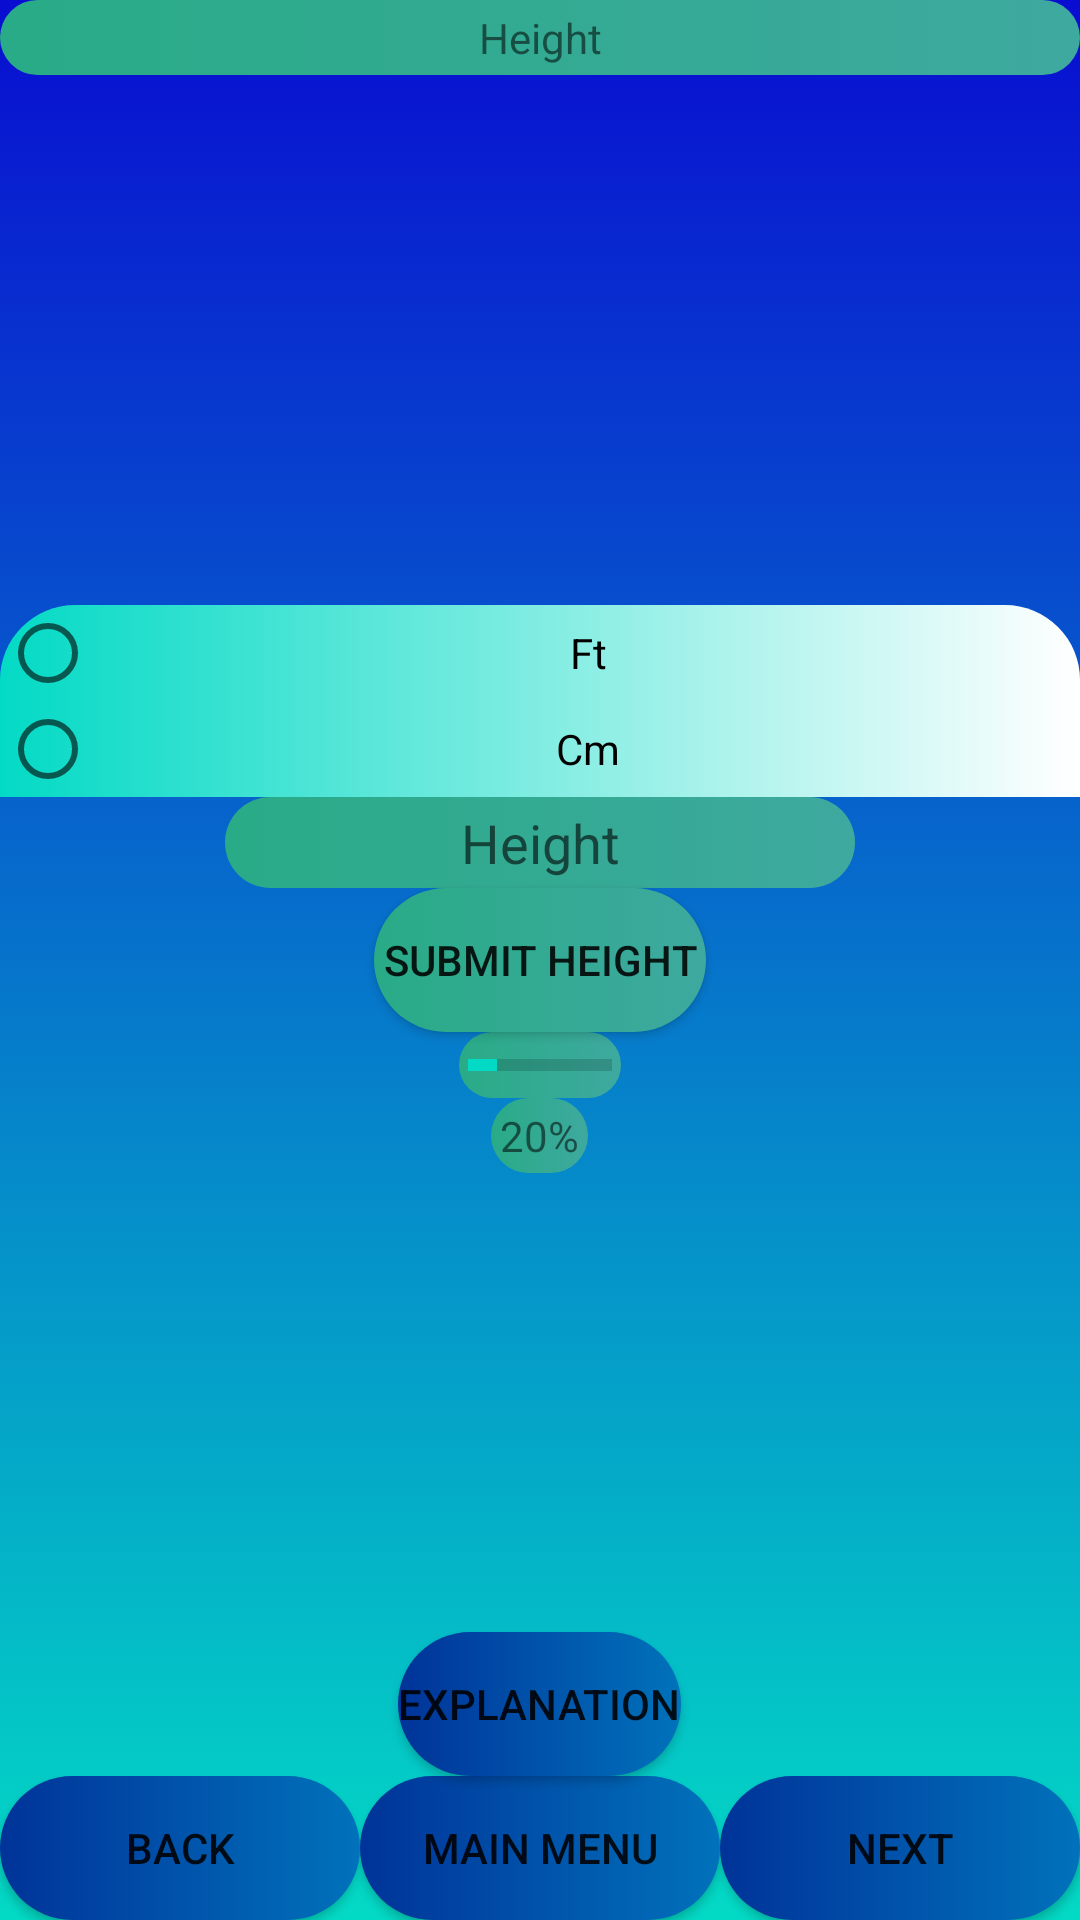

Produce the Android XML layout that renders to this screen, including the resource entries it uses.
<!-- AndroidManifest.xml: application theme AppTheme -->
<!-- res/layout/activity_q_height.xml -->
<?xml version="1.0" encoding="utf-8"?>
<RelativeLayout xmlns:android="http://schemas.android.com/apk/res/android"
    xmlns:app="http://schemas.android.com/apk/res-auto"
    xmlns:tools="http://schemas.android.com/tools"
    android:layout_width="match_parent"
    android:layout_height="match_parent"
    tools:context=".QHeight">

    <include
        android:id="@+id/bottombar"
        layout="@layout/question_defualt"
        android:layout_width="fill_parent"
        android:layout_height="wrap_content"
        android:layout_alignParentTop="true" />

    <TextView
        android:layout_width="match_parent"
        android:layout_height="wrap_content"
        android:padding="3dp"
        android:background="@drawable/bright_color_text_for_dark_background"
        android:gravity="center"
        android:layout_centerHorizontal="true"
        android:text="@string/Question3"
        />




    <RadioGroup

        android:id="@+id/radioGroup"
        android:layout_width="match_parent"
        android:layout_height="wrap_content"
        android:gravity="center"
        android:layout_centerHorizontal="true"
        android:layout_above="@+id/Fill_Height"
        android:layout_weight="1"
        android:background="@drawable/login_background"
        android:orientation="vertical">

        <RadioButton
            android:id="@+id/Ft"
            android:layout_width="match_parent"
            android:layout_height="wrap_content"
            android:layout_weight="1"
            android:gravity="center"
            android:text="@string/Ft" />

        <RadioButton
            android:id="@+id/Cm"
            android:layout_width="match_parent"
            android:layout_height="wrap_content"
            android:layout_weight="1"
            android:gravity="center"
            android:text="@string/Cm" />


    </RadioGroup>

    <EditText
        android:id="@+id/Fill_Height"
        android:layout_width="wrap_content"
        android:layout_height="wrap_content"
        android:layout_above="@+id/Height_button"
        android:layout_centerHorizontal="true"
        android:ems="10"
        android:text="@string/Fill_Height"
        android:padding="3dp"
        android:background="@drawable/bright_color_text_for_dark_background"
        android:gravity="center"
        android:hint="Height"
        android:inputType="numberDecimal"/>

    <Button
        android:id="@+id/Height_button"
        android:layout_width="wrap_content"
        android:layout_height="wrap_content"
        android:padding="3dp"
        android:background="@drawable/bright_color_text_for_dark_background"
        android:gravity="center"
        android:layout_centerVertical="true"
        android:layout_centerHorizontal="true"
        android:text="@string/Height_button" />

    <ProgressBar
        style="?android:attr/progressBarStyleHorizontal"
        android:layout_width="wrap_content"
        android:layout_height="wrap_content"
        android:padding="3dp"
        android:background="@drawable/bright_color_text_for_dark_background"
        android:layout_below= "@+id/Height_button"
        android:layout_centerHorizontal="true"
        android:progress="20"
        android:id="@+id/Height_ProgressBar"
        />

    <TextView
        android:id="@+id/ProgressPercentage"
        android:layout_width="wrap_content"
        android:layout_height="wrap_content"
        android:padding="3dp"
        android:background="@drawable/bright_color_text_for_dark_background"
        android:layout_centerHorizontal="true"
        android:layout_below= "@+id/Height_ProgressBar"
        android:gravity="center"
        android:text="@string/ProgressBarPercentage_Height"
        />
















</RelativeLayout>
<!-- res/layout/question_defualt.xml (included above) -->
<?xml version="1.0" encoding="utf-8"?>
<RelativeLayout xmlns:android="http://schemas.android.com/apk/res/android"
    xmlns:app="http://schemas.android.com/apk/res-auto"
    xmlns:tools="http://schemas.android.com/tools"
    android:layout_width="match_parent"
    android:layout_height="match_parent"
    android:background="@drawable/defualt_question_background"
    >






    <LinearLayout
        android:layout_width="match_parent"
        android:layout_height="wrap_content"
        android:layout_alignParentBottom="true"
        android:id="@+id/MenuDefaultLayout"
        android:orientation="horizontal">

        <Button
            android:id="@+id/Back1"
            android:layout_width="match_parent"
            android:layout_height="match_parent"
            android:background="@drawable/main_menu_button"
            android:layout_weight="1"
            android:gravity="center"
            android:text="@string/Back1"
             />

        <Button
            android:id="@+id/Main_Menu"
            android:layout_width="match_parent"
            android:layout_height="match_parent"
            android:layout_weight="1"
            android:background="@drawable/main_menu_button"
            android:gravity="center"
            android:text="@string/Main_Menu"
             />

        <Button
            android:id="@+id/Next1"
            android:layout_width="match_parent"
            android:layout_height="match_parent"
            android:layout_weight="1"
            android:background="@drawable/main_menu_button"
            android:gravity="center"
            android:text="@string/Next1"
            />


    </LinearLayout>









    <Button
        android:id="@+id/Explanation"
        android:background="@drawable/main_menu_button"
        android:layout_width="wrap_content"
        android:layout_height="wrap_content"
        android:layout_above="@+id/MenuDefaultLayout"
        android:text="@string/Explanation_button"
        android:layout_centerHorizontal="true"
       />

</RelativeLayout>
<!-- resources referenced by this layout -->
<resources>
  <!-- drawable bright_color_text_for_dark_background (drawable) -->
  <?xml version="1.0" encoding="utf-8"?>
  <selector xmlns:android="http://schemas.android.com/apk/res/android">
      <item>
          <shape>
              <gradient
                  android:startColor="@color/light_sea_green"
                  android:endColor="@color/jungle_green"
  
                  android:angle="180"
                  />
  
              <corners
  
                  android:radius="100dp"
                  />
  
  
  
          </shape>
  
      </item>
  </selector>
  <!-- drawable defualt_question_background (drawable) -->
  <?xml version="1.0" encoding="utf-8"?>
  <selector xmlns:android="http://schemas.android.com/apk/res/android">
      <item>
          <shape>
              <gradient
                  android:startColor="@color/blue"
                  android:endColor="@color/colorAccent"
                  android:angle="270"
                  />
          </shape>
      </item>
  </selector>
  <!-- drawable login_background (drawable) -->
  <?xml version="1.0" encoding="utf-8"?>
  <selector xmlns:android="http://schemas.android.com/apk/res/android">
  <item>
      <shape>
          <gradient
              android:startColor="#03DAC5"
              android:endColor="#fff"
              android:angle="0"
              />
          <corners
              android:topRightRadius="25dp"
              android:topLeftRadius="25dp"
              />
      </shape>
  </item>
  </selector>
  <!-- drawable main_menu_button (drawable) -->
  <?xml version="1.0" encoding="utf-8"?>
  <selector xmlns:android="http://schemas.android.com/apk/res/android">
      <item>
          <shape>
              <gradient
                  android:startColor="@color/french_blue"
                  android:endColor="@color/dark_powder_blue"
  
                  android:angle="180"
                  />
  
              <corners
  
                  android:radius="100dp"
                  />
  
  
  
          </shape>
  
      </item>
  </selector>
  <string name="Back1">Back</string>
  <string name="Cm">Cm</string>
  <string name="Explanation_button"> Explanation</string>
  <string name="Fill_Height" />
  <string name="Ft">Ft</string>
  <string name="Height_button"> Submit Height</string>
  <string name="Main_Menu">Main Menu</string>
  <string name="Next1">Next</string>
  <string name="ProgressBarPercentage_Height">20%</string>
  <string name="Question3">Height</string>
  <style name="AppTheme" parent="Theme.AppCompat.Light.DarkActionBar">
          
          <item name="colorPrimary">@color/colorPrimary</item>
          <item name="colorPrimaryDark">@color/colorPrimaryDark</item>
          <item name="colorAccent">@color/colorAccent</item>
      </style>
  <color name="light_sea_green">#3EA99F</color>
  <color name="jungle_green">#29AB87</color>
  <color name="blue">#090DD1</color>
  <color name="colorAccent">#03DAC5</color>
  <color name="french_blue">#0072BB</color>
  <color name="dark_powder_blue">#003399</color>
  <color name="colorPrimary">#6200EE</color>
  <color name="colorPrimaryDark">#3700B3</color>
</resources>
